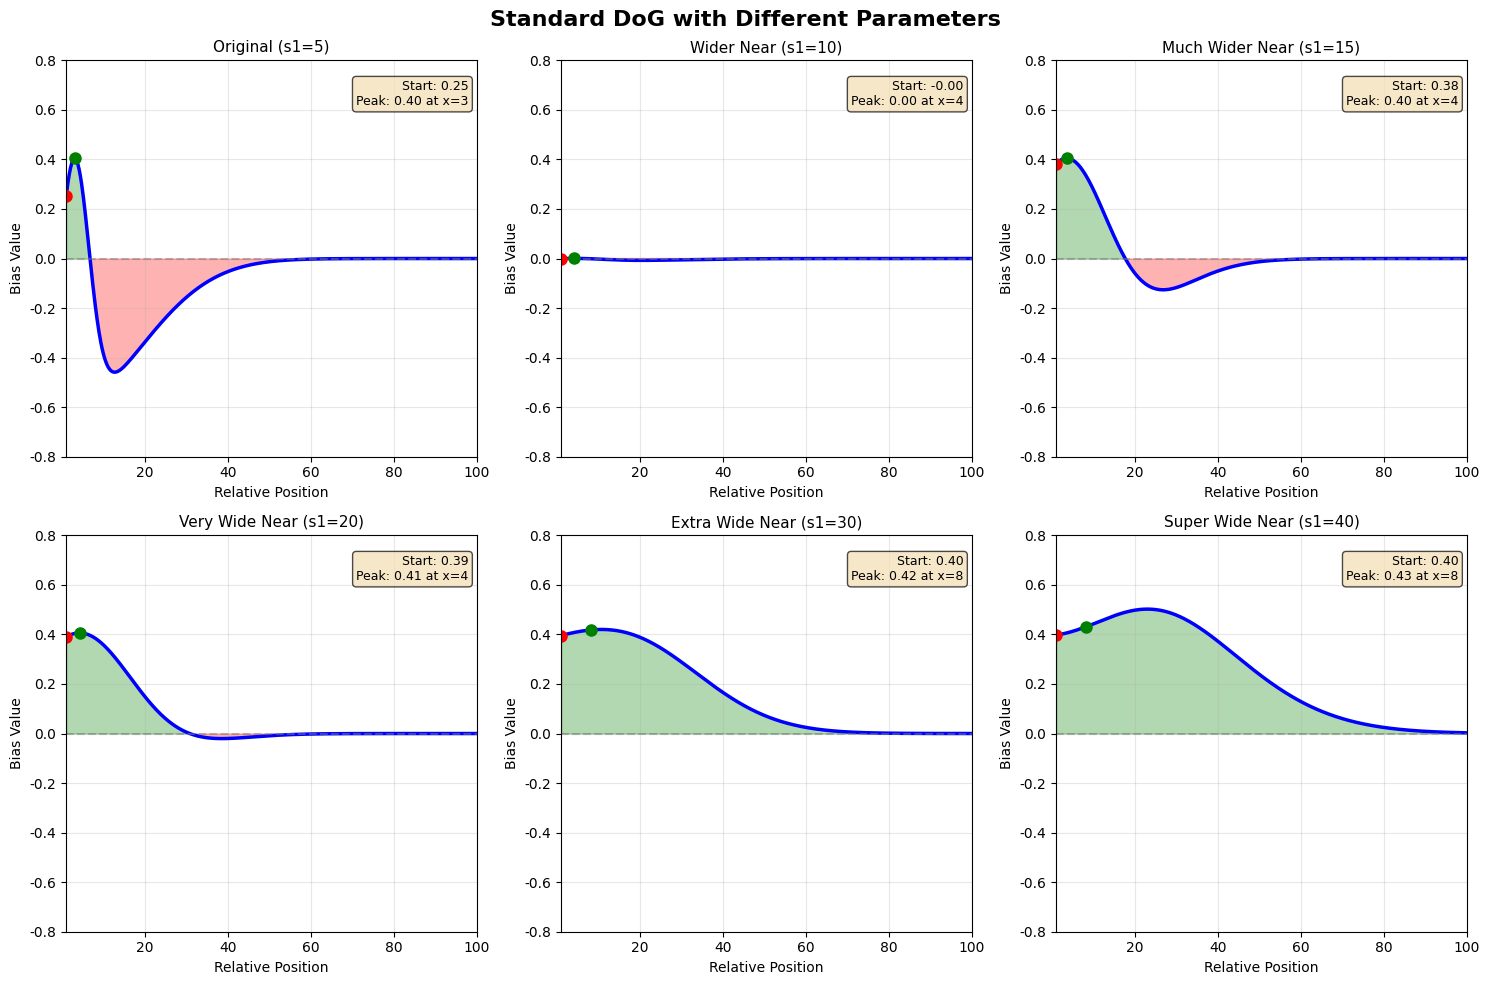

Python code for this plot:
#!/usr/bin/env python
# -*- coding: utf-8 -*-

import numpy as np
import matplotlib.pyplot as plt

# Set matplotlib parameters
plt.rcParams['font.sans-serif'] = ['DejaVu Sans']
plt.rcParams['axes.unicode_minus'] = False

def standard_dog(x, A1=1.0, s1=5.0, c1=3, A2=0.6, s2=25.0, c2=1, offset=0):
    """Standard Difference of Gaussians (DoG) function
    
    Key insight: When c2=1 (far Gaussian centered at start), 
    the far Gaussian has maximum value at x=1, creating negative start.
    """
    near = A1 * np.exp(-((x-c1)/s1)**2)  # Positive contribution (peak)
    far = A2 * np.exp(-((x-c2)/s2)**2)   # Negative contribution (suppression)
    return near - far + offset

# Create data
x = np.linspace(1, 150, 1000)

# Test different parameter combinations
fig, axes = plt.subplots(2, 3, figsize=(15, 10))
fig.suptitle('Standard DoG with Different Parameters', fontsize=16, fontweight='bold')

# Different parameter sets to explore - focusing on wider near Gaussian
param_sets = [
    {'A1': 1.0, 's1': 5.0, 'c1': 3, 'A2': 0.6, 's2': 25.0, 'c2': 1, 'offset': 0,
     'title': 'Original (s1=5)'},
    {'A1': 0.01, 's1': 10.0, 'c1': 5, 'A2': 0.01, 's2': 25.0, 'c2': 10, 'offset': 0,
     'title': 'Wider Near (s1=10)'},
    {'A1': 1.0, 's1': 15.0, 'c1': 3, 'A2': 0.6, 's2': 25.0, 'c2': 1, 'offset': 0,
     'title': 'Much Wider Near (s1=15)'},
    {'A1': 1.0, 's1': 20.0, 'c1': 3, 'A2': 0.6, 's2': 25.0, 'c2': 1, 'offset': 0,
     'title': 'Very Wide Near (s1=20)'},
    {'A1': 1.0, 's1': 30.0, 'c1': 3, 'A2': 0.6, 's2': 25.0, 'c2': 1, 'offset': 0,
     'title': 'Extra Wide Near (s1=30)'},
    {'A1': 1.0, 's1': 40.0, 'c1': 3, 'A2': 0.6, 's2': 25.0, 'c2': 1, 'offset': 0,
     'title': 'Super Wide Near (s1=40)'},
]

for idx, params in enumerate(param_sets):
    ax = axes[idx // 3, idx % 3]
    
    # Extract title separately
    title = params.pop('title')
    
    # Calculate DoG
    y = standard_dog(x, **params)
    params['title'] = title  # Add title back for later use
    
    # Plot
    ax.plot(x, y, 'b-', linewidth=2.5)
    ax.axhline(y=0, color='gray', linestyle='--', alpha=0.5)
    ax.fill_between(x, y, 0, where=(y > 0), alpha=0.3, color='green')
    ax.fill_between(x, y, 0, where=(y <= 0), alpha=0.3, color='red')
    
    # Mark key points (remove title from params for function call)
    params_no_title = {k: v for k, v in params.items() if k != 'title'}
    ax.plot(1, standard_dog(np.array([1]), **params_no_title)[0], 'ro', markersize=8)
    peak_idx = np.argmax(y[:50])
    ax.plot(x[peak_idx], y[peak_idx], 'go', markersize=8)
    
    # Labels and title
    ax.set_title(params['title'], fontsize=11)
    ax.set_xlabel('Relative Position')
    ax.set_ylabel('Bias Value')
    ax.grid(True, alpha=0.3)
    ax.set_xlim([1, 100])
    ax.set_ylim([-0.8, 0.8])
    
    # Add parameter info
    info_text = f"Start: {standard_dog(np.array([1]), **params_no_title)[0]:.2f}\n"
    info_text += f"Peak: {y[peak_idx]:.2f} at x={x[peak_idx]:.0f}"
    ax.text(0.98, 0.95, info_text, transform=ax.transAxes, 
            ha='right', va='top', fontsize=9,
            bbox=dict(boxstyle='round', facecolor='wheat', alpha=0.7))

plt.tight_layout()
plt.savefig('standard_dog_variations.pdf', dpi=300, bbox_inches='tight')
plt.savefig('standard_dog_variations.png', dpi=150, bbox_inches='tight')
# plt.show()  # Comment out for non-interactive execution

# Print the formula and parameter meanings
print("\n" + "="*60)
print("Standard DoG Formula:")
print("="*60)
print("\nDoG(x) = A1 * exp(-((x-c1)/s1)²) - A2 * exp(-((x-c2)/s2)²) + offset\n")
print("Parameters:")
print("  A1: Amplitude of positive Gaussian (peak height)")
print("  c1: Center of positive Gaussian (peak position)")
print("  s1: Width of positive Gaussian (peak sharpness)")
print("  A2: Amplitude of negative Gaussian (suppression strength)")
print("  c2: Center of negative Gaussian (suppression center)")
print("  s2: Width of negative Gaussian (suppression range)")
print("  offset: Vertical shift of entire curve")
print("\nTotal: 7 parameters (6 for DoG + 1 offset)")

# Example: Show how to use for position encoding
print("\n" + "="*60)
print("Example Usage for Position Encoding:")
print("="*60)
print("""
# Initialize position bias with DoG
def initialize_position_bias(max_len=1024):
    positions = np.arange(1, max_len + 1)
    
    # Parameters learned from your data
    bias = standard_dog(positions, 
                       A1=1.2, s1=4.0, c1=6,
                       A2=0.8, s2=15.0, c2=1, 
                       offset=0)  # Let model learn offset
    
    return bias

# Usage in model
position_bias = initialize_position_bias()
attention_weights = attention_weights + position_bias
""")